The GitHub repository zcsd/Multi_Classifier contains a labelled image folder "data" with 8 categories: counter reinforcement, heel counter, heel cap, heel lining, lining, sockliner, sole, vamp. Examples follow, each with its label.

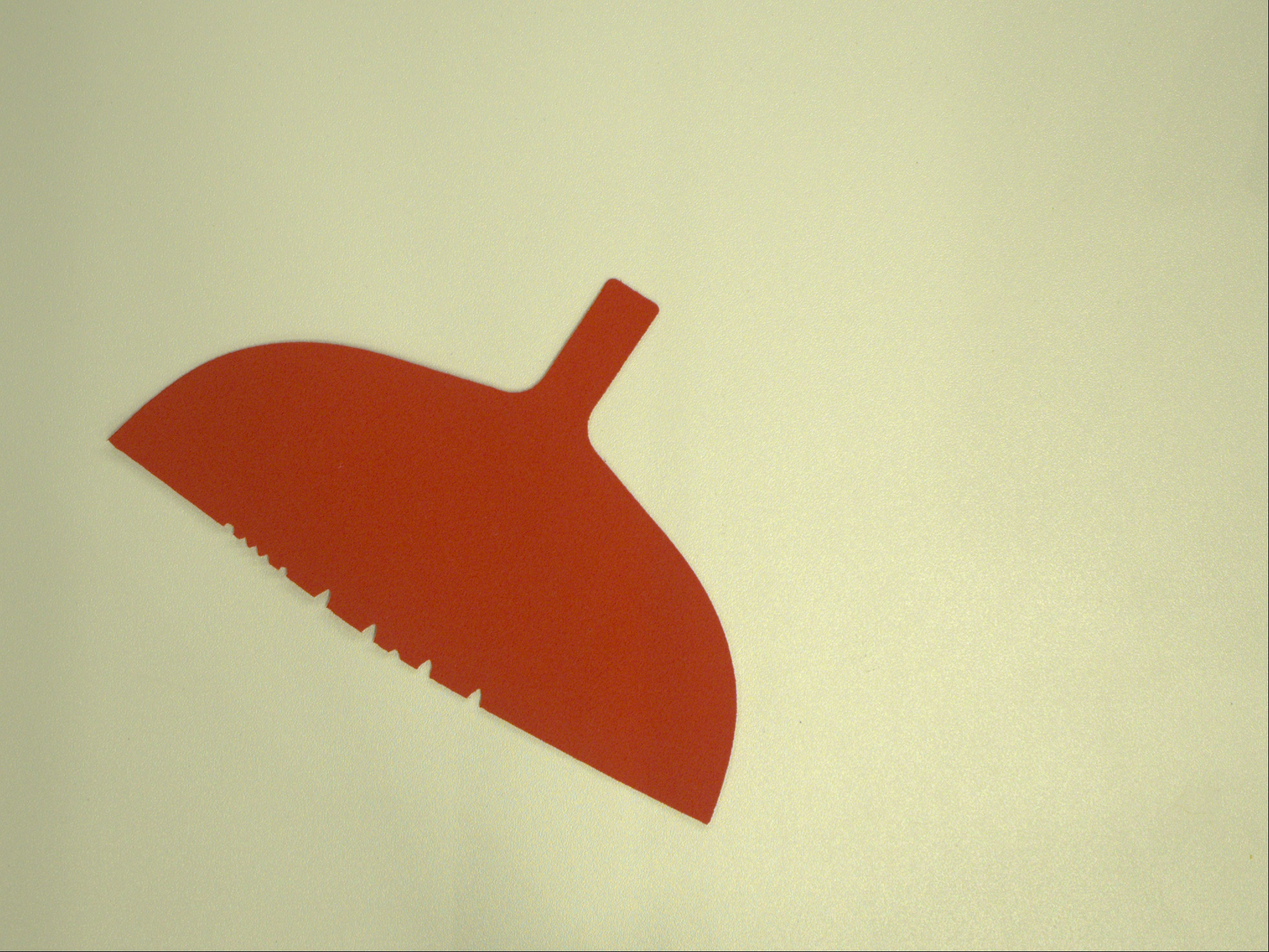
Label: counter reinforcement

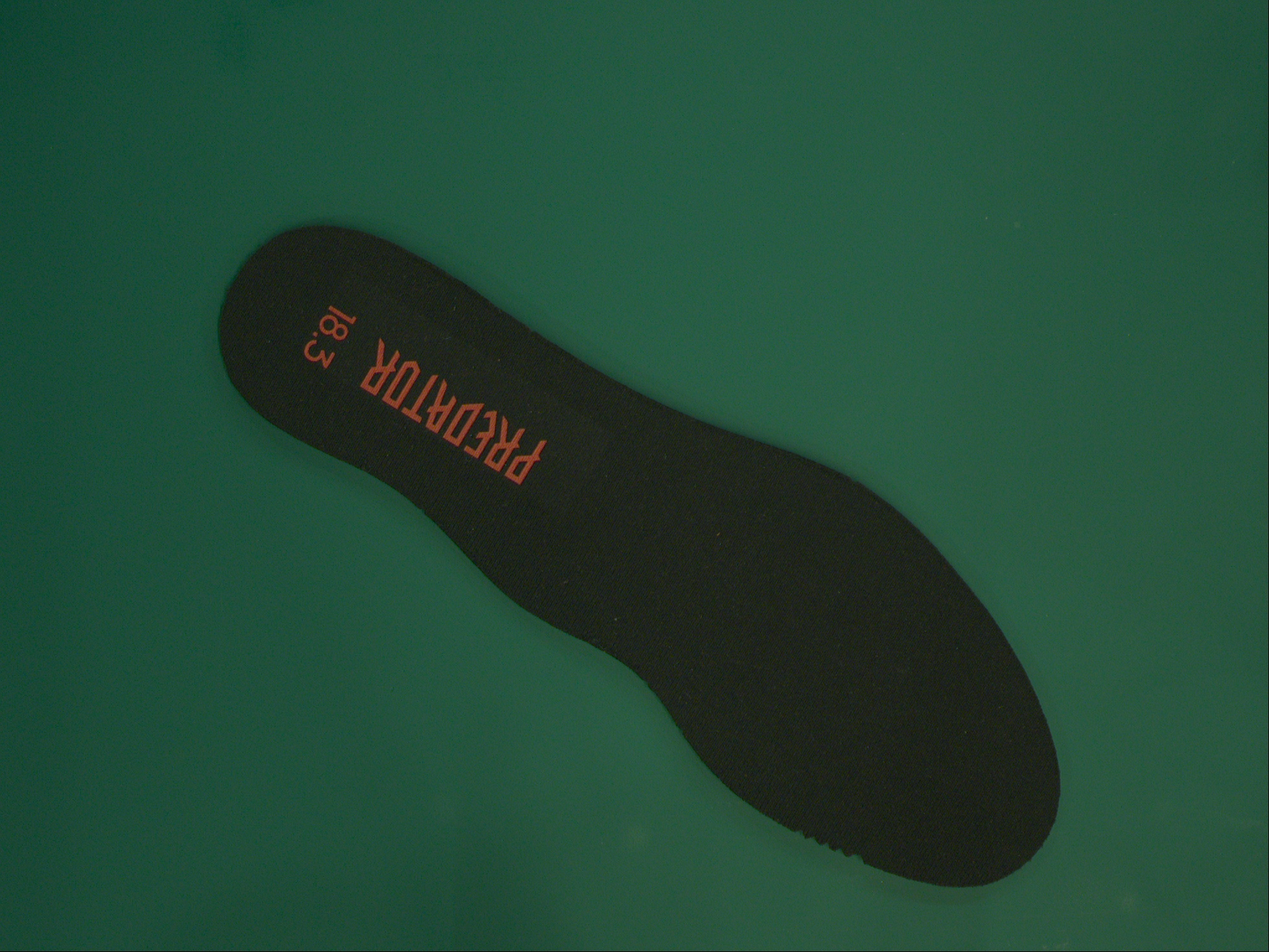
Label: sockliner

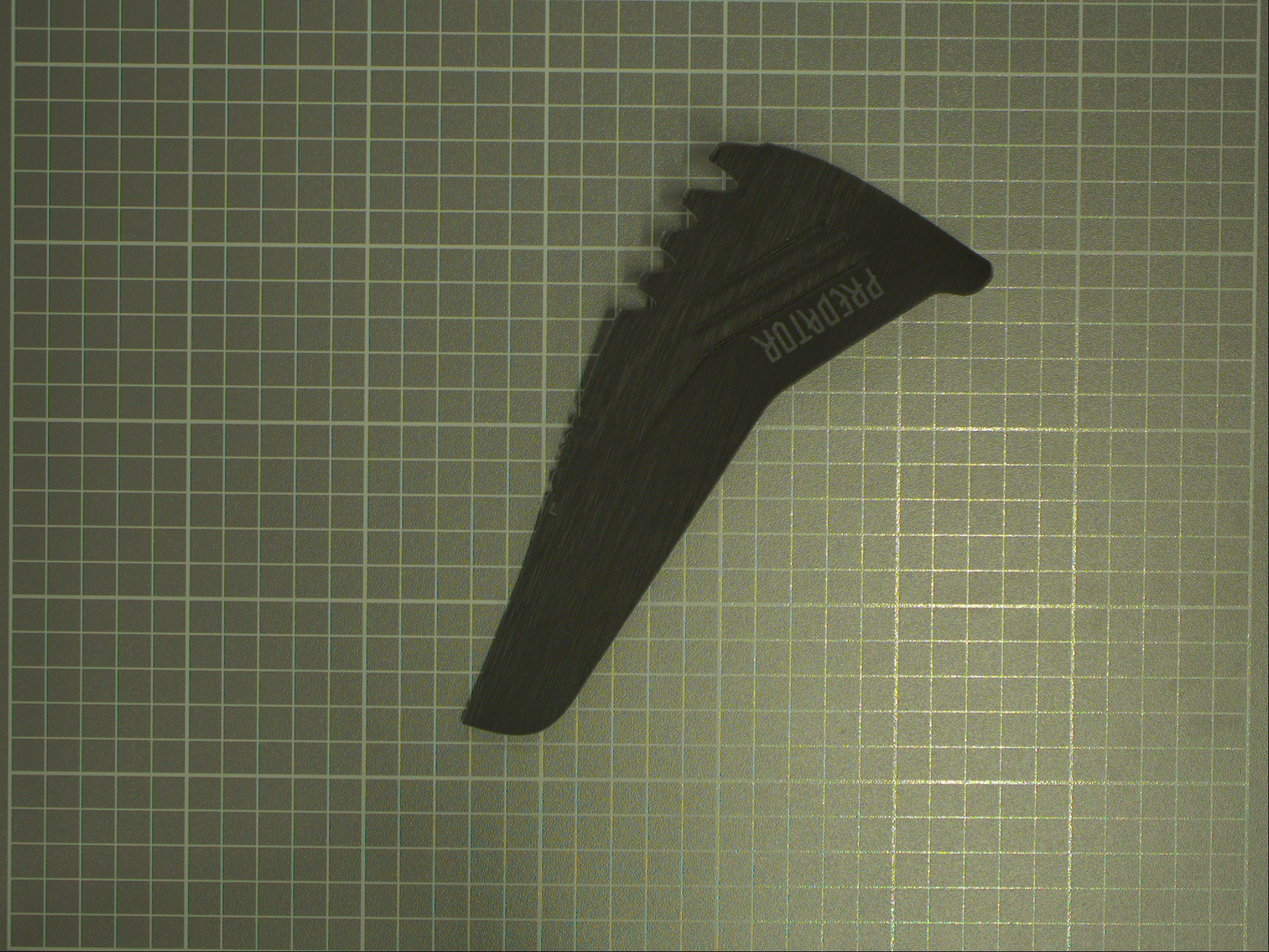
Label: heel counter

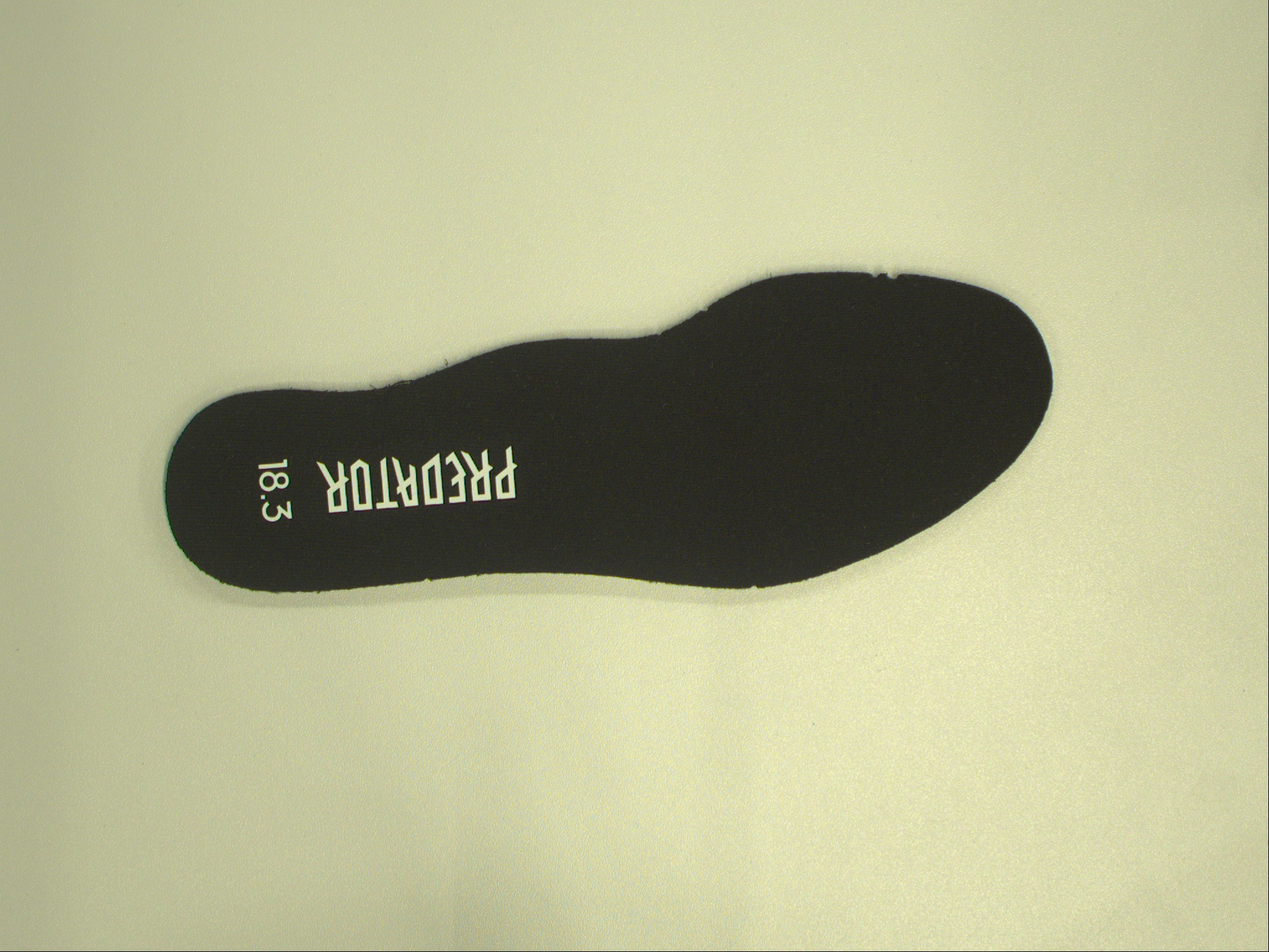
Label: lining

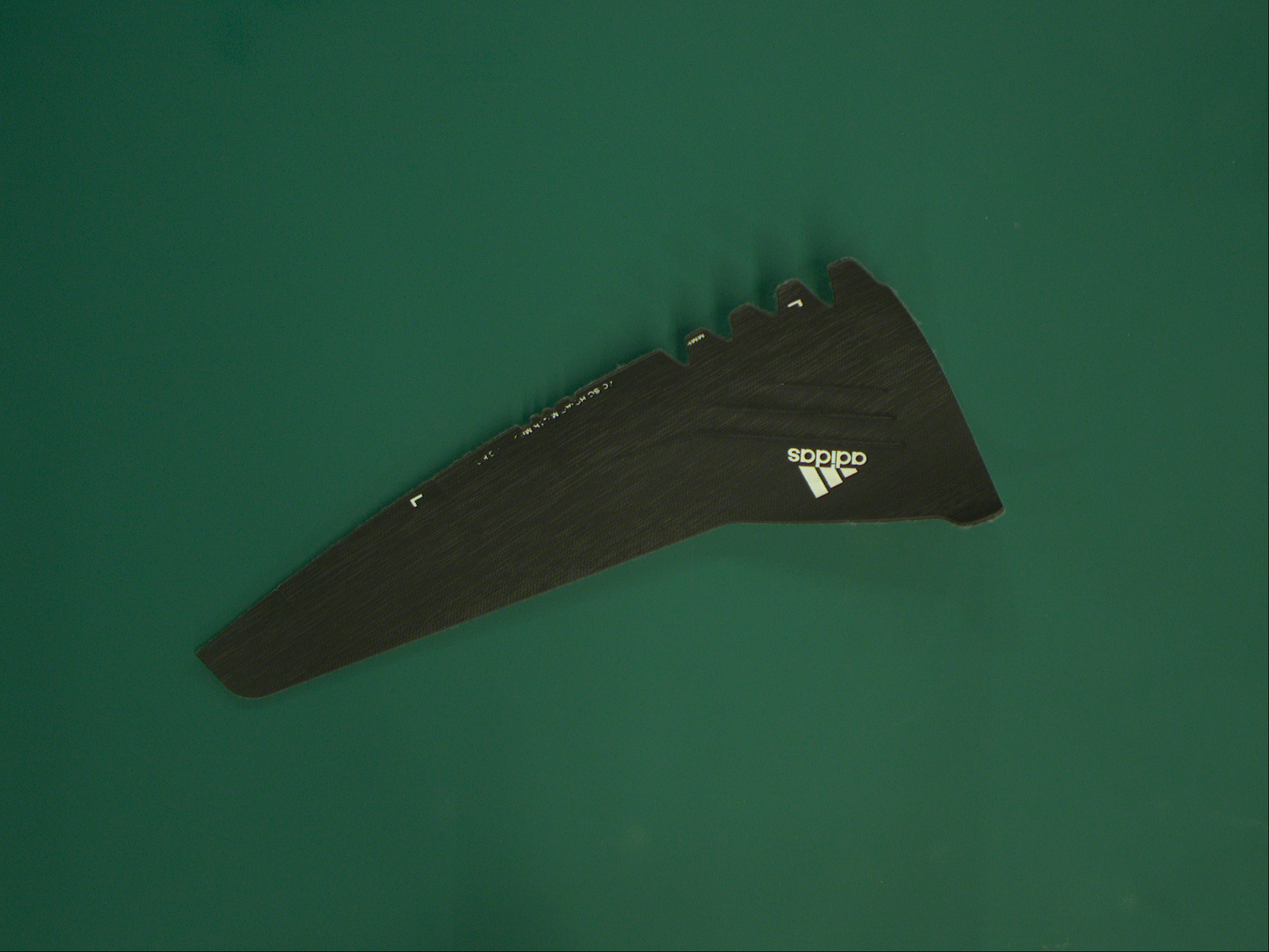
Label: heel cap

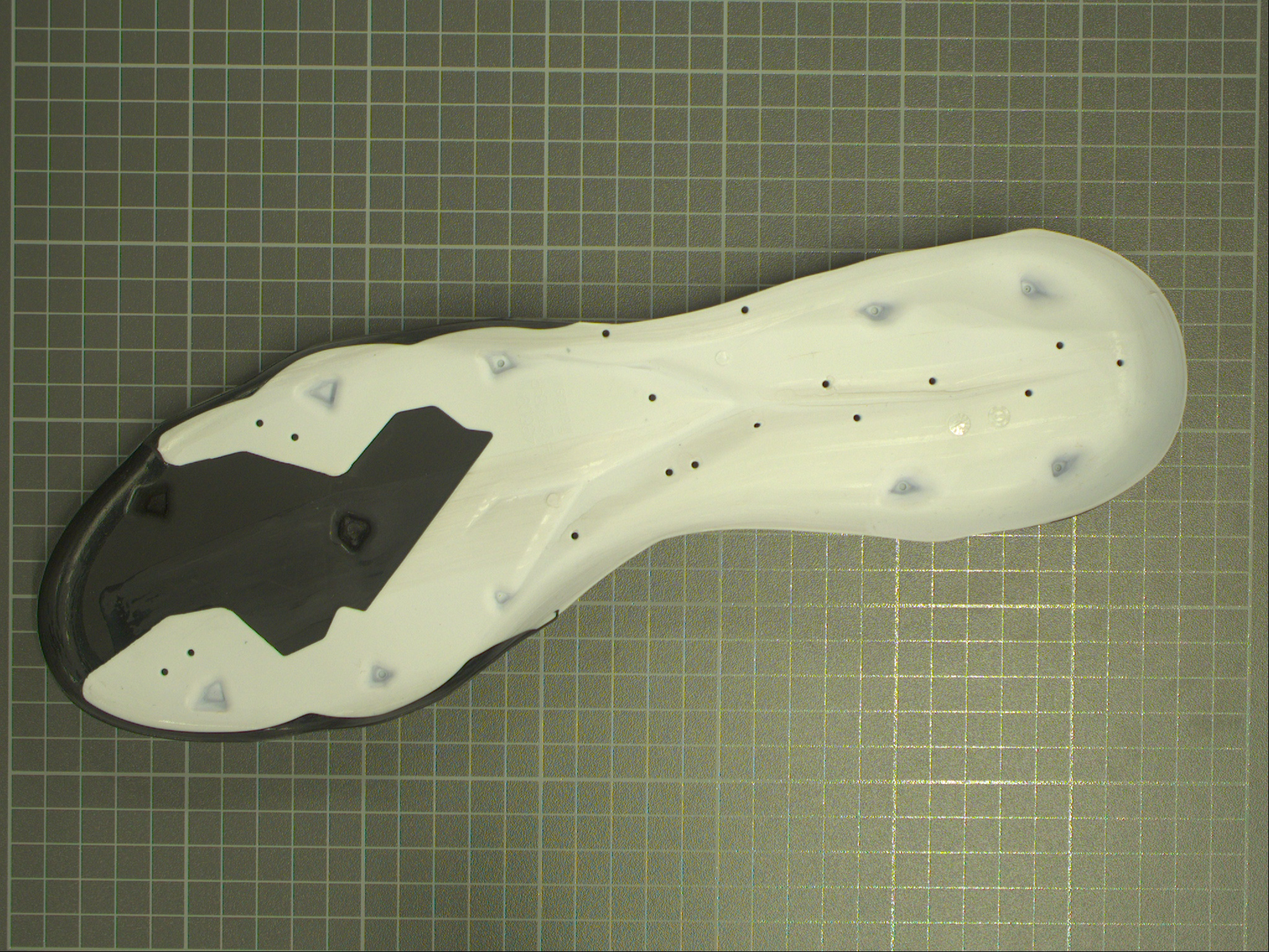
Label: sole
